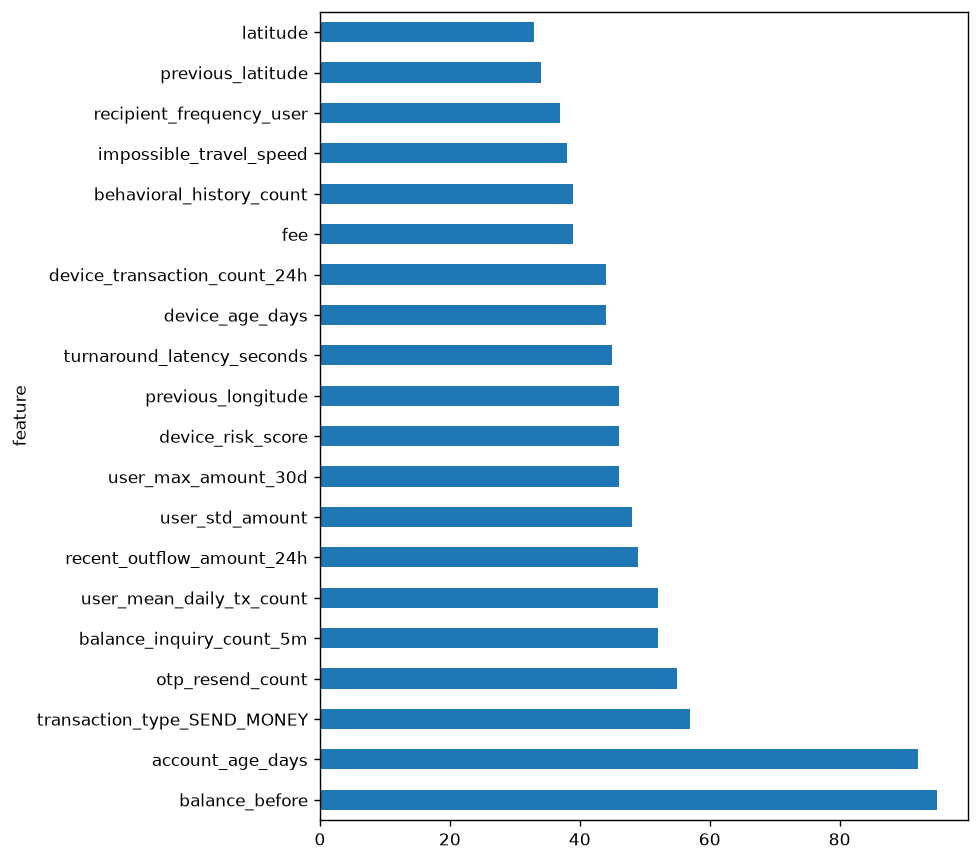

Values plotted in this chart, from the file beside it:
model, feature, importance
LightGBM, amount, 11.0
LightGBM, account_age_days, 92.0
LightGBM, failed_pin_attempts, 23.0
LightGBM, otp_resend_count, 55.0
LightGBM, balance_inquiry_count_5m, 52.0
LightGBM, pin_reset_recently, 9.0
LightGBM, password_reset_recently, 8.0
LightGBM, biometric_failed_recently, 3.0
LightGBM, rooted_device, 4.0
LightGBM, emulator_detected, 10.0
LightGBM, vpn_active, 25.0
LightGBM, screen_share_detected, 15.0
LightGBM, sim_changed_recently, 0.0
LightGBM, device_os_changed, 13.0
LightGBM, device_fingerprint_changed, 27.0
LightGBM, blacklisted_device, 0.0
LightGBM, blacklisted_agent, 0.0
LightGBM, latitude, 33.0
LightGBM, longitude, 22.0
LightGBM, fee, 39.0
LightGBM, balance_before, 95.0
LightGBM, depletion_ratio, 9.0
LightGBM, behavioral_history_count, 39.0
LightGBM, user_mean_amount, 33.0
LightGBM, user_median_amount, 33.0
LightGBM, user_std_amount, 48.0
LightGBM, amount_vs_user_mean, 14.0
LightGBM, amount_vs_user_median, 15.0
LightGBM, amount_zscore_user, 8.0
LightGBM, amount_percentile_user, 6.0
LightGBM, time_since_previous_tx_seconds, 26.0
LightGBM, behavioral_model_active, 0.0
LightGBM, tx_count_5m, 0.0
LightGBM, amount_sum_5m, 1.0
LightGBM, tx_count_15m, 0.0
LightGBM, amount_sum_15m, 0.0
LightGBM, tx_count_1h, 0.0
LightGBM, amount_sum_1h, 0.0
LightGBM, avg_amount_1h, 10.0
LightGBM, tx_count_6h, 1.0
LightGBM, amount_sum_6h, 5.0
LightGBM, tx_count_24h, 7.0
LightGBM, amount_sum_24h, 6.0
LightGBM, avg_amount_24h, 15.0
LightGBM, max_amount_24h, 13.0
LightGBM, user_max_amount_30d, 46.0
LightGBM, user_mean_daily_tx_count, 52.0
LightGBM, user_mean_hourly_tx_count, 0.0
LightGBM, device_is_new, 10.0
LightGBM, device_age_days, 44.0
LightGBM, device_first_seen, 0.0
LightGBM, shared_device_user_count, 22.0
LightGBM, user_device_count, 24.0
LightGBM, device_transaction_count_24h, 44.0
LightGBM, device_transaction_count_7d, 17.0
LightGBM, channel_changed_recently, 12.0
LightGBM, preferred_channel_mismatch, 22.0
LightGBM, first_time_recipient, 1.0
LightGBM, recipient_frequency_user, 37.0
LightGBM, user_receiver_tx_count_7d, 7.0
... 372 more rows
